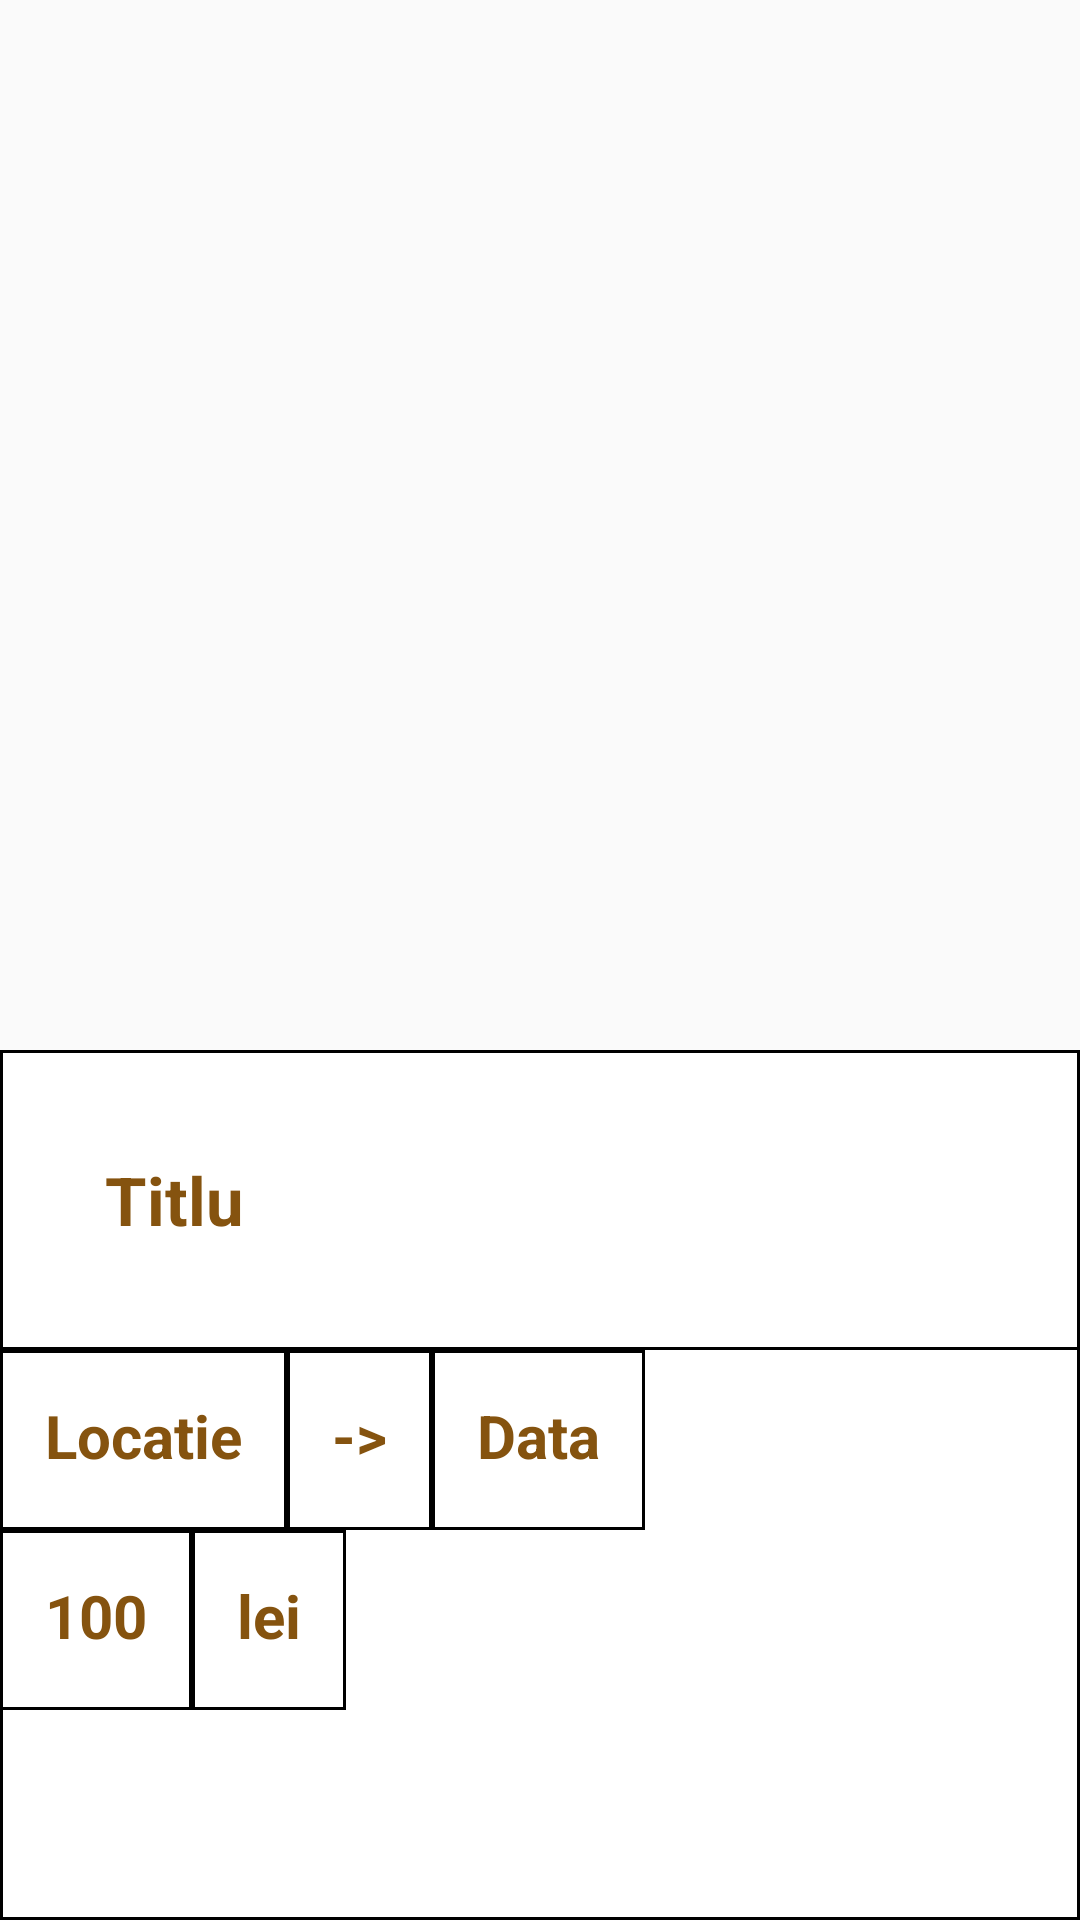

This screen was rendered from an Android layout file. Write that file and the resources it references.
<!-- AndroidManifest.xml: application theme AppTheme.NoActionBar -->
<!-- res/layout/anunt_view.xml -->
<?xml version="1.0" encoding="utf-8"?>
<androidx.constraintlayout.widget.ConstraintLayout xmlns:android="http://schemas.android.com/apk/res/android"
    android:layout_width="match_parent"
    android:layout_height="match_parent">

    <RelativeLayout
        android:layout_width="match_parent"
        android:layout_height="match_parent">

        <ImageView
            android:id="@+id/anunt_imagine"
            android:layout_width="match_parent"
            android:layout_height="350dp">
        </ImageView>

        <RelativeLayout
            android:layout_width="match_parent"
            android:layout_height="match_parent"
            android:layout_below="@id/anunt_imagine"
            android:background="@drawable/border_anunturi">

            <TextView
                android:id="@+id/anunt_titlu"
                android:background="@drawable/border_anunturi"
                android:layout_width="match_parent"
                android:layout_height="100dp"
                android:text="Titlu"
                android:textAlignment="textStart"
                android:textColor="@color/chaudron"
                android:textStyle="bold"
                android:textSize="20dp"
                android:padding="35sp"
                android:autoSizeTextType="uniform">
            </TextView>

            <TextView
                android:id="@+id/anunt_locatie"
                android:background="@drawable/border_anunturi"
                android:layout_width="wrap_content"
                android:layout_height="60dp"
                android:text="Locatie"
                android:layout_below="@id/anunt_titlu"
                android:textColor="@color/chaudron"
                android:textStyle="bold"
                android:textSize="20dp"
               android:padding="15dp">
            </TextView>
            <TextView
                android:id="@+id/liniuta"
                android:background="@drawable/border_anunturi"
                android:layout_width="wrap_content"
                android:layout_height="60dp"
                android:text="->"
                android:textColor="@color/chaudron"
                android:textStyle="bold"
                android:textSize="20dp"
                android:layout_below="@id/anunt_titlu"
                android:layout_toRightOf="@id/anunt_locatie"
                android:padding="15dp">

            </TextView>
            <TextView
                android:layout_width="wrap_content"
                android:id="@+id/anunt_data"
                android:background="@drawable/border_anunturi"
                android:layout_height="60dp"
                android:text="Data"
                android:textColor="@color/chaudron"
                android:textStyle="bold"
                android:textSize="20dp"
                android:layout_below="@id/anunt_titlu"
                android:layout_toRightOf="@id/liniuta"
                android:padding="15dp">
            </TextView>

            <TextView
                android:id="@+id/anunt_pret"
                android:background="@drawable/border_anunturi"
                android:layout_width="wrap_content"
                android:layout_height="60dp"
                android:text="100"
                android:layout_below="@id/anunt_locatie"
                android:textColor="@color/chaudron"
                android:textStyle="bold"
                android:textSize="20dp"
                android:padding="15dp">
            </TextView>
            <TextView
                android:id="@+id/anunt_pret_lei"
                android:background="@drawable/border_anunturi"
                android:layout_width="wrap_content"
                android:layout_height="60dp"
                android:text="lei"
                android:layout_below="@id/anunt_locatie"
                android:layout_toRightOf="@id/anunt_pret"
                android:textColor="@color/chaudron"
                android:textStyle="bold"
                android:textSize="20dp"
                android:padding="15dp">
            </TextView>


        </RelativeLayout>
    </RelativeLayout>

</androidx.constraintlayout.widget.ConstraintLayout>
<!-- resources referenced by this layout -->
<resources>
  <color name="chaudron">#85530f</color>
  <!-- drawable border_anunturi (drawable) -->
  <?xml version="1.0" encoding="UTF-8"?>
  <shape xmlns:android="http://schemas.android.com/apk/res/android" android:shape="rectangle" >
      <solid android:color="@android:color/white" />
      <stroke android:width="1dip" android:color="@color/black"/>
  </shape>
  <style name="AppTheme.NoActionBar">
          <item name="windowActionBar">false</item>
          <item name="windowNoTitle">true</item></style>
  <color name="black">#FF000000</color>
</resources>
